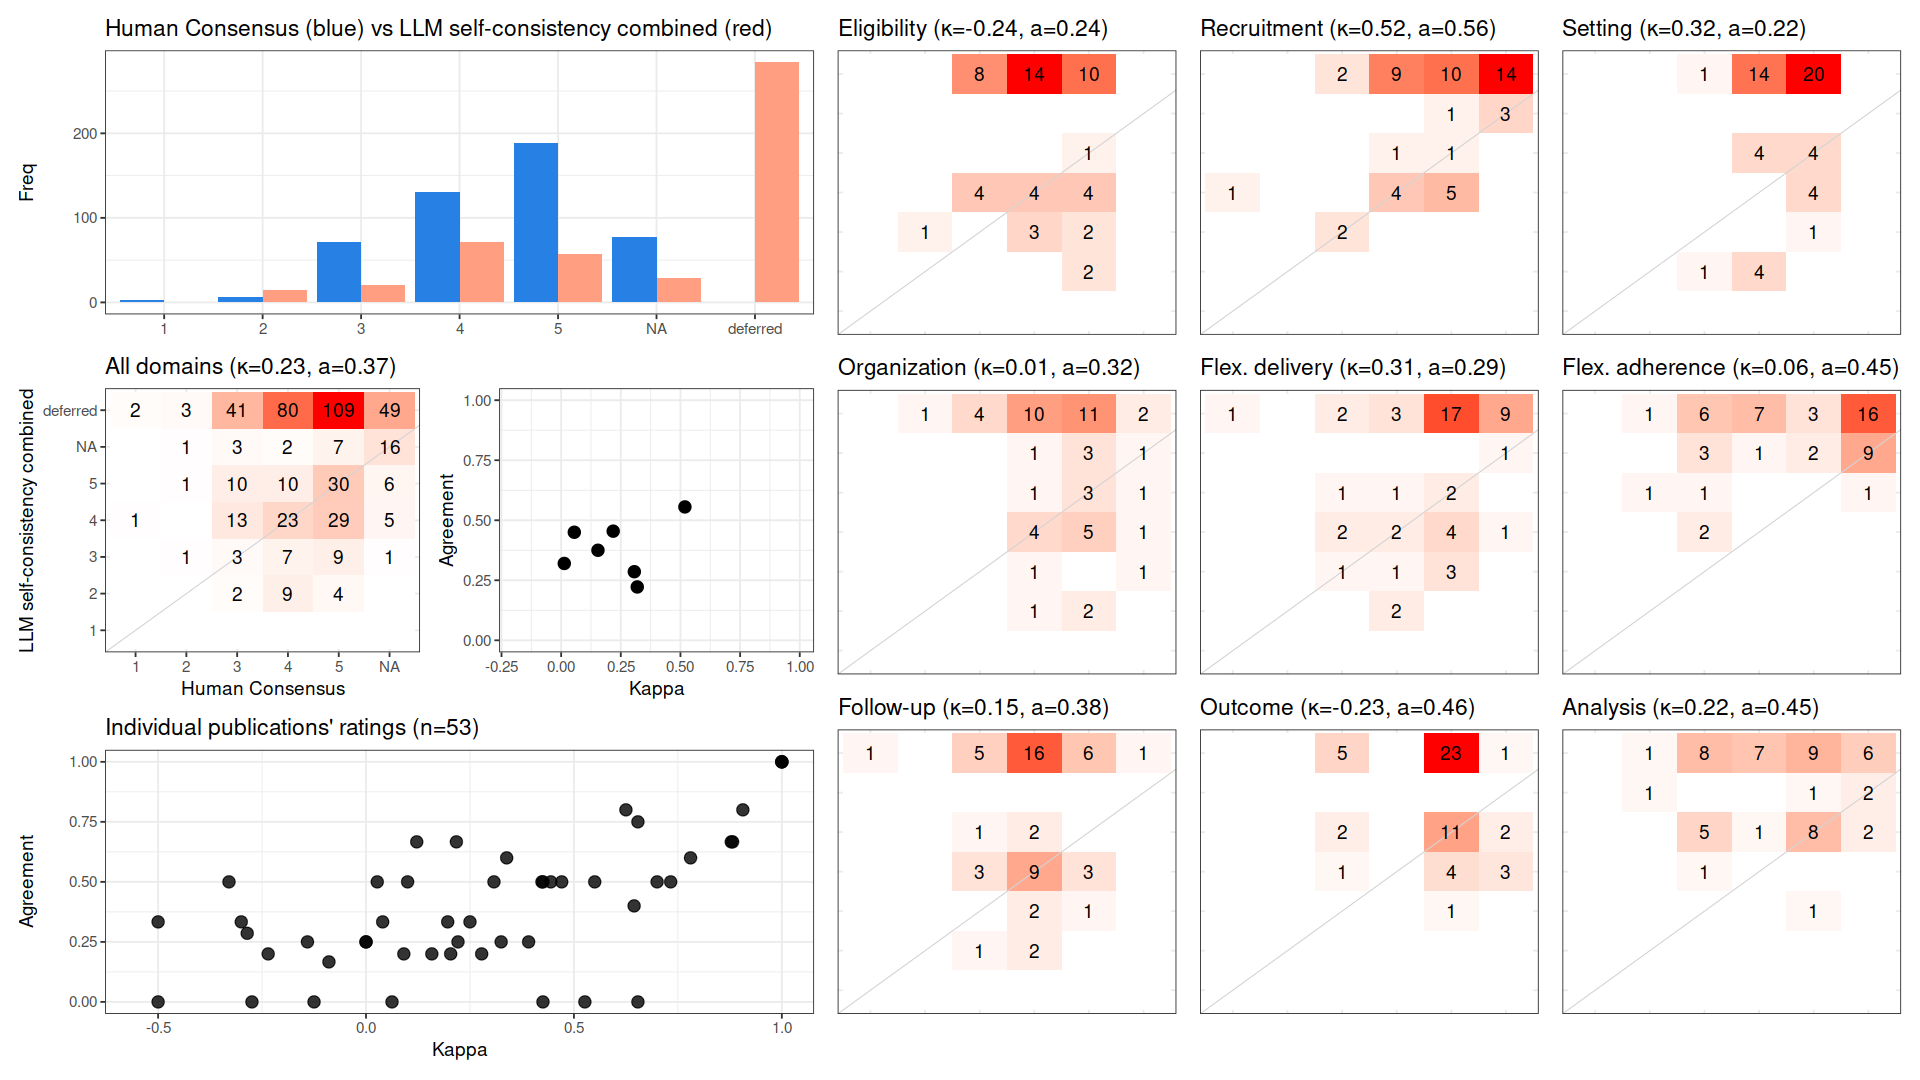

The table this chart was drawn from, first rows:
, cohen_kappa_w, agreement, deferring_fraction
combined, 0.2254, 0.3731, 0.5954
Eligibility, -0.2432, 0.2381, 0.6038
Recruitment, 0.5186, 0.5556, 0.6604
Setting, 0.319, 0.2222, 0.6604
Organization, 0.01307, 0.32, 0.5283
Flex. delivery, 0.3067, 0.2857, 0.6038
Flex. adherence, 0.05514, 0.45, 0.6226
Follow-up, 0.1543, 0.375, 0.5472
Outcome, -0.2349, 0.4583, 0.5472
Analysis, 0.2181, 0.4545, 0.5849
